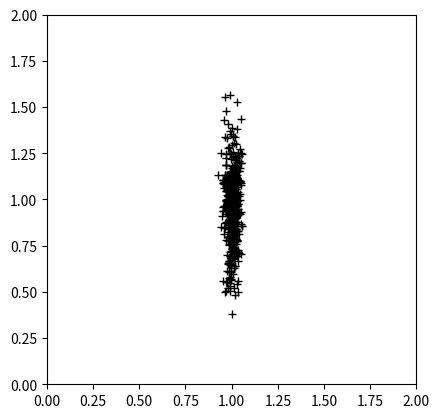

The matplotlib source for this figure:
#!/usr/bin/env python

import matplotlib.pyplot as plt
import numpy as np
import pandas as pd
from scipy.stats import norm, truncnorm
import scipy


def TMCMC(log_likelihood,
          log_prior_density,
          prior_sampler,
          beta: float,
          gamma: float,
          num_samples: int,
          rng):
    zeta = 0
    S = 1.0
    j = 1

    samples = np.array([prior_sampler() for i in range(num_samples)])

    while zeta < 1:
        log_fvals = np.array([log_likelihood(theta) for theta in samples])

        # adapt zeta
        zeta0 = zeta

        def logg(z):
            M1 = scipy.special.logsumexp((z - zeta0) * log_fvals    ) - np.log(num_samples)
            M2 = scipy.special.logsumexp((z - zeta0) * log_fvals * 2) - np.log(num_samples)
            return M2 - 2 * M1 - np.log(1 + gamma**2)

        res = scipy.optimize.fsolve(lambda z: logg(z[0]), x0=[1.2 * zeta0])
        zeta = min([1.0, res[0]])

        # compute plausibility weights and update S
        wj = np.exp(log_fvals * (zeta-zeta0))
        S *= np.mean(wj)

        cov = beta**2 * np.cov(samples.T)

        # resample
        candidate_samples = samples.copy()
        candidate_log_fvals = log_fvals.copy()
        num_times_chosen = np.zeros(num_samples, dtype=int)

        for k in range(num_samples):
            i = rng.choice(np.arange(num_samples), p=wj/np.sum(wj))
            if num_times_chosen[i] > 0:
                # MH step
                x = candidate_samples[i]
                log_f = zeta * candidate_log_fvals[i] + log_prior_density(x)

                xp = rng.multivariate_normal(mean=x, cov=cov)
                log_fvalp = log_likelihood(xp)
                log_fp = log_prior_density(xp) + zeta *  log_fvalp

                if log_fp >= log_f + np.log(rng.uniform(0, 1)):
                    candidate_samples[i] = xp
                    candidate_log_fvals[i] = log_fvalp

            num_times_chosen[i] += 1

            samples[k] = candidate_samples[i].copy()
            log_fvals[k] = candidate_log_fvals[i]

        print(f"stage {j}: zeta = {zeta}, S = {S}")

        j += 1

    evidence = S
    return samples, evidence


def main():

    rng = np.random.default_rng(123456)

    def log_prior_density(x):
        return norm.logpdf(x[0], loc=0, scale=1) + norm.logpdf(x[1], loc=0, scale=1)

    def prior_sampler():
        return np.random.normal(size=2)

    def log_likelihood(x):
        return norm.logpdf(x[0], loc=1, scale=0.02) + norm.logpdf(x[1], loc=1, scale=0.2)

    samples, evidence = TMCMC(log_likelihood=log_likelihood,
                              log_prior_density=log_prior_density,
                              prior_sampler=prior_sampler,
                              beta=0.2,
                              gamma=1,
                              num_samples=512,
                              rng=rng)

    fig, ax = plt.subplots()
    ax.plot(*samples.T, "+k")
    ax.set_xlim(0, 2)
    ax.set_ylim(0, 2)
    ax.set_aspect('equal')
    plt.show()

if __name__ == '__main__':
    main()
